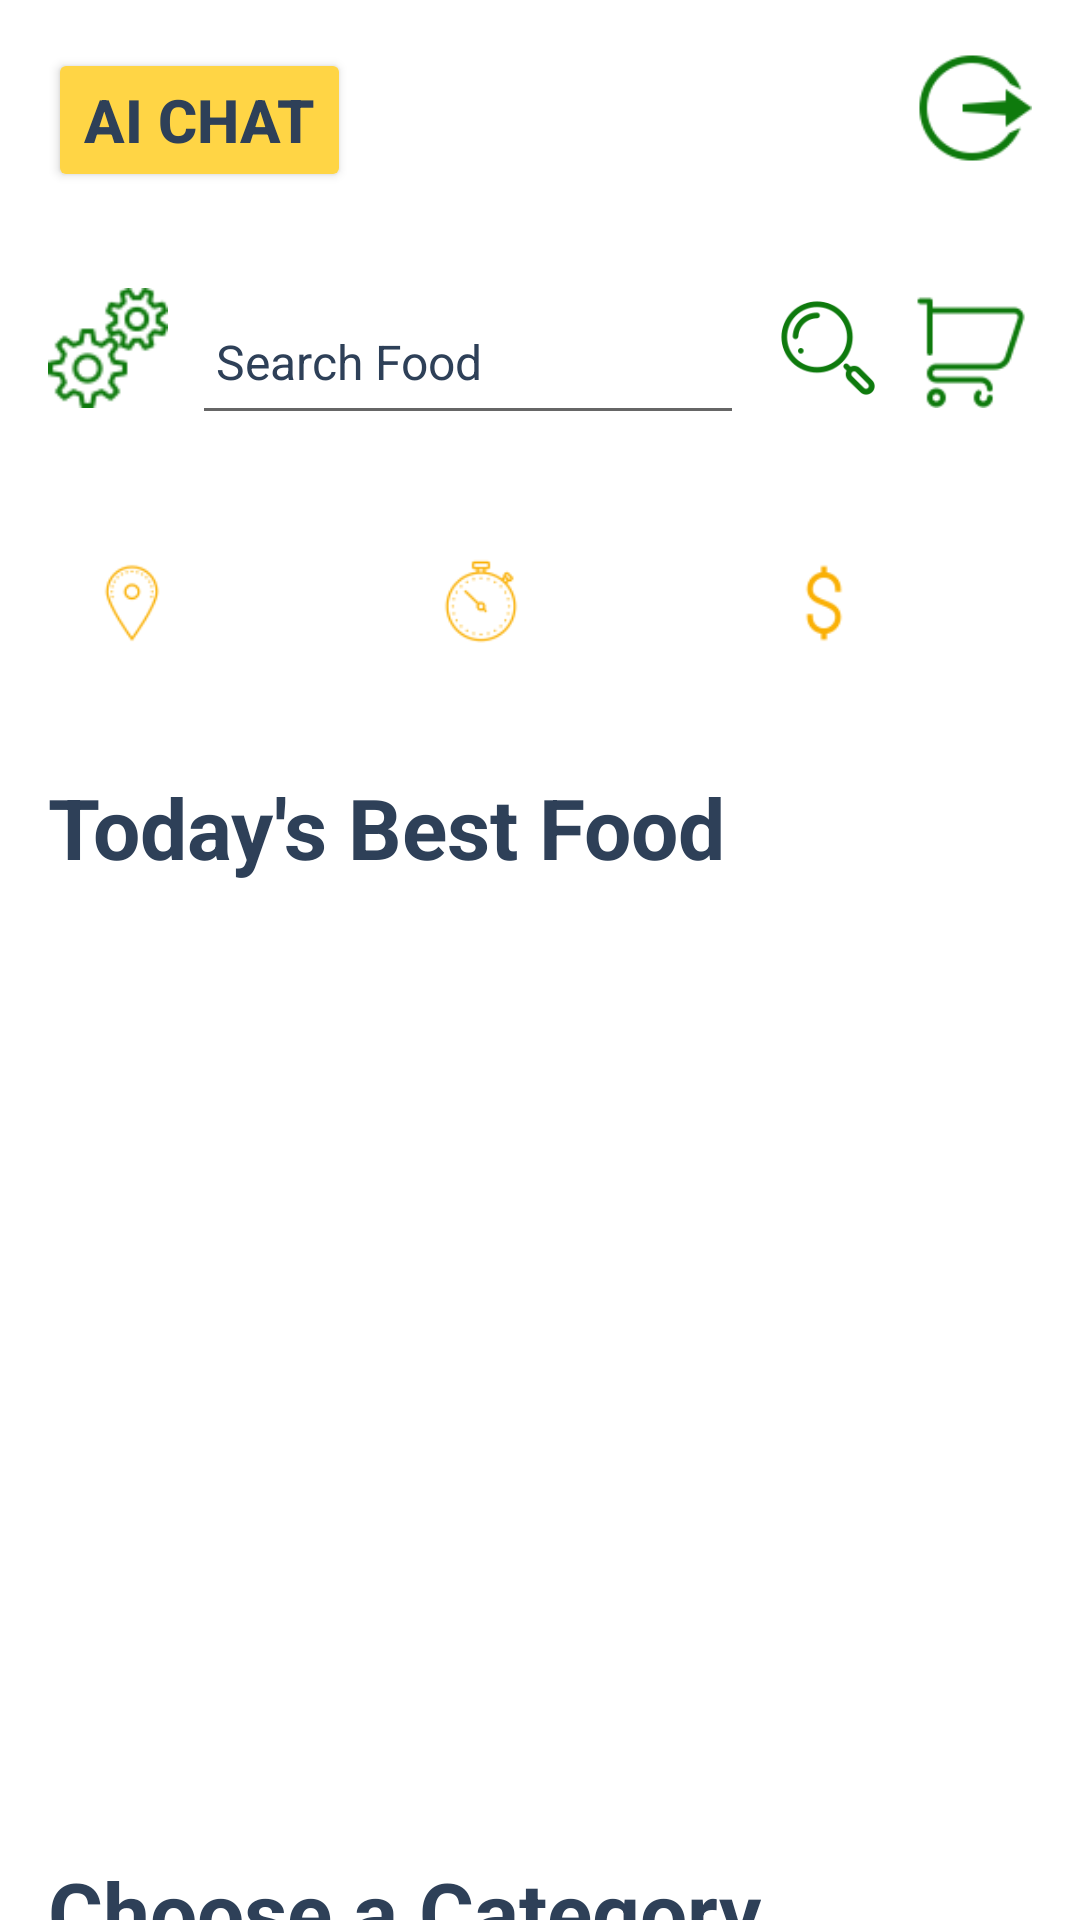

Here is an Android app screen rendered from its layout file. Give the layout XML and the strings, colors and styles it references.
<!-- AndroidManifest.xml: application theme Theme.foodrix -->
<!-- res/layout/activity_home.xml -->
<androidx.constraintlayout.widget.ConstraintLayout
    xmlns:android="http://schemas.android.com/apk/res/android"
    xmlns:app="http://schemas.android.com/apk/res-auto"
    xmlns:tools="http://schemas.android/tools"
    xmlns:tools2="http://schemas.android.com/tools"
    android:layout_width="match_parent"
    android:layout_height="match_parent"
    android:background="@color/white">

    <androidx.core.widget.NestedScrollView
        android:layout_width="match_parent"
        android:layout_height="match_parent"
        app:layout_constraintStart_toStartOf="parent"
        app:layout_constraintTop_toTopOf="parent">

        <LinearLayout
            android:layout_width="match_parent"
            android:layout_height="wrap_content"
            android:orientation="vertical">

            
            <androidx.constraintlayout.widget.ConstraintLayout
                android:layout_width="match_parent"
                android:layout_height="wrap_content"
                android:padding="16dp">

             
                <Button
                    android:id="@+id/chatid"
                    android:layout_width="wrap_content"
                    android:layout_height="wrap_content"
                    android:text="AI CHAT"
                    android:textColor="@color/blue_grey"
                    android:textSize="20dp"
                    android:textStyle="bold"
                    android:backgroundTint="#ffd545"
                    app:layout_constraintStart_toStartOf="parent"
                    tools2:ignore="MissingConstraints" />

                <ImageView
                    android:id="@+id/logoutIcon"
                    android:layout_width="40dp"
                    android:layout_height="40dp"
                    app:layout_constraintEnd_toEndOf="parent"
                    app:layout_constraintTop_toTopOf="parent"
                    app:srcCompat="@drawable/iconslogoutt" />
            </androidx.constraintlayout.widget.ConstraintLayout>

            
            <LinearLayout
                android:layout_width="match_parent"
                android:layout_height="wrap_content"
                android:orientation="horizontal"
                android:padding="16dp">

                <ImageView
                    android:id="@+id/filterIcon"
                    android:layout_width="40dp"
                    android:layout_height="40dp"
                    android:layout_marginEnd="8dp"
                    app:srcCompat="@drawable/icons8" />

                <AutoCompleteTextView
                    android:id="@+id/searchBox"
                    android:layout_width="0dp"
                    android:layout_height="49dp"
                    android:layout_weight="1"
                    android:hint="Search Food"
                    android:textColorHint="@color/blue_grey"
                    android:textColor="@color/black"
                    android:padding="8dp"
                    android:textSize="16sp" />

                <ImageView
                    android:id="@+id/searchIcon"
                    android:layout_width="40dp"
                    android:layout_height="40dp"
                    android:layout_marginStart="8dp"
                    app:srcCompat="@drawable/iconssearchh" />

                <ImageView
                    android:id="@+id/cartIcon"
                    android:layout_width="40dp"
                    android:layout_height="40dp"
                    android:layout_marginStart="8dp"
                    app:srcCompat="@drawable/iconscartss" />
            </LinearLayout>

            
            <LinearLayout
                android:layout_width="match_parent"
                android:layout_height="wrap_content"
                android:orientation="horizontal"
                android:padding="16dp">

                
                <LinearLayout
                    android:layout_width="0dp"
                    android:layout_height="wrap_content"
                    android:layout_weight="1"
                    android:orientation="horizontal"
                    android:paddingEnd="8dp">

                    <ImageView
                        android:id="@+id/locationIcon"
                        android:layout_width="30dp"
                        android:layout_height="30dp"
                        android:layout_gravity="center_vertical"
                        android:layout_marginLeft="13dp"
                        app:srcCompat="@drawable/iconslocc" />

                    <Spinner
                        android:id="@+id/locationSpinner"
                        android:layout_width="match_parent"
                        android:layout_height="48dp"
                        android:background="@color/white"
                        android:paddingStart="8dp" />
                </LinearLayout>

                
                <LinearLayout
                    android:layout_width="0dp"
                    android:layout_height="wrap_content"
                    android:layout_weight="1"
                    android:orientation="horizontal"
                    android:paddingEnd="8dp">

                    <ImageView
                        android:id="@+id/timeIcon"
                        android:layout_width="30dp"
                        android:layout_height="30dp"
                        android:layout_gravity="center_vertical"
                        android:layout_marginLeft="20dp"
                        app:srcCompat="@drawable/iconstimee" />

                    <Spinner
                        android:id="@+id/timeSpinner"
                        android:layout_width="match_parent"
                        android:layout_height="48dp"
                        android:background="@color/white"
                        android:paddingStart="8dp" />
                </LinearLayout>

                
                <LinearLayout
                    android:layout_width="0dp"
                    android:layout_height="wrap_content"
                    android:layout_weight="1"
                    android:orientation="horizontal">

                    <ImageView
                        android:id="@+id/priceIcon"
                        android:layout_width="30dp"
                        android:layout_height="30dp"
                        android:layout_gravity="center_vertical"
                        android:layout_marginLeft="25dp"
                        app:srcCompat="@drawable/iconsdollarss" />

                    <Spinner
                        android:id="@+id/priceSpinner"
                        android:layout_width="match_parent"
                        android:layout_height="48dp"
                        android:background="@color/white"
                        android:paddingStart="8dp" />
                </LinearLayout>
            </LinearLayout>

            
            <TextView
                android:layout_width="wrap_content"
                android:layout_height="wrap_content"
                android:layout_marginStart="16dp"
                android:layout_marginTop="16dp"
                android:layout_marginBottom="8dp"
                android:text="Today's Best Food"
                android:textColor="@color/blue_grey"
                android:textSize="28sp"
                android:textStyle="bold" />

            <androidx.recyclerview.widget.RecyclerView
                android:id="@+id/bestFoodView"
                android:layout_width="match_parent"
                android:layout_height="300dp"
                android:orientation="horizontal"
                android:background="@color/white"/>

            
            <TextView
                android:layout_width="wrap_content"
                android:layout_height="wrap_content"
                android:layout_marginStart="16dp"
                android:layout_marginTop="16dp"
                android:layout_marginBottom="8dp"
                android:text="Choose a Category"
                android:textColor="@color/blue_grey"
                android:textSize="28sp"
                android:textStyle="bold" />

            <androidx.recyclerview.widget.RecyclerView
                android:id="@+id/categoryView"
                android:layout_width="match_parent"
                android:layout_height="250dp" />
        </LinearLayout>
    </androidx.core.widget.NestedScrollView>
</androidx.constraintlayout.widget.ConstraintLayout>
<!-- resources referenced by this layout -->
<resources>
  <color name="black">#FF000000</color>
  <color name="blue_grey">#2E4058</color>
  <color name="white">#FFFFFFFF</color>
  <!-- drawable icons8: png bitmap (drawable, 2055 bytes) -->
  <!-- drawable iconscartss: png bitmap (drawable, 1007 bytes) -->
  <!-- drawable iconsdollarss: png bitmap (drawable, 839 bytes) -->
  <!-- drawable iconslocc: png bitmap (drawable, 1326 bytes) -->
  <!-- drawable iconslogoutt: png bitmap (drawable, 1459 bytes) -->
  <!-- drawable iconssearchh: png bitmap (drawable, 3074 bytes) -->
  <!-- drawable iconstimee: png bitmap (drawable, 1676 bytes) -->
  <style name="Theme.foodrix" parent="Base.Theme.foodrix" />
  <style name="Base.Theme.foodrix" parent="Theme.AppCompat.DayNight.NoActionBar">
          
          
      </style>
</resources>
